Photos from the image-classification dataset "data" in the GitHub repository Ayshamahshoofa/Smart-Skincare. Its 17 classes are: basal cell carcinoma, darier s disease, epidermolysis bullosa pruriginosa, Hailey-Hailey disease, herpes simplex, impetigo, larva migrans, leprosy borderline, leprosy lepromatous, leprosy tuberculoid, lupus erythematosus chronicus discoides, melanoma, mycosis fungoides, papilomatosis confluentes and reticulate, pediculosis capitis, psoriasis, tungiasis.

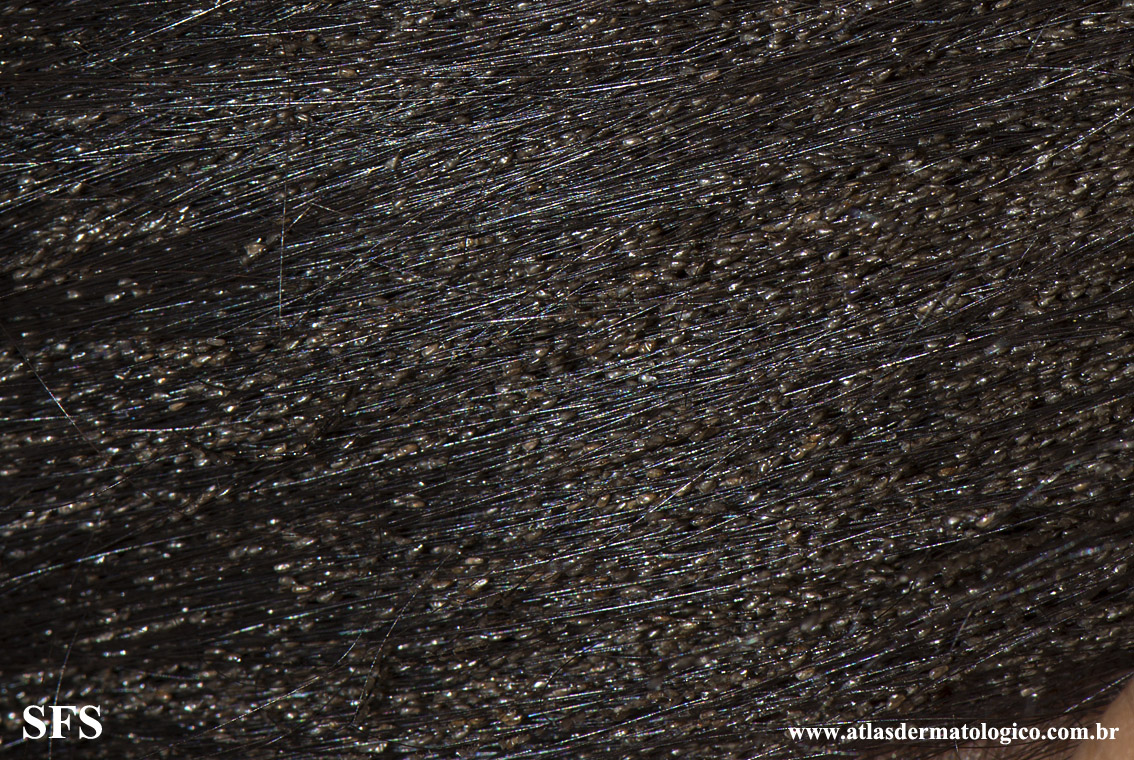
Label: pediculosis capitis

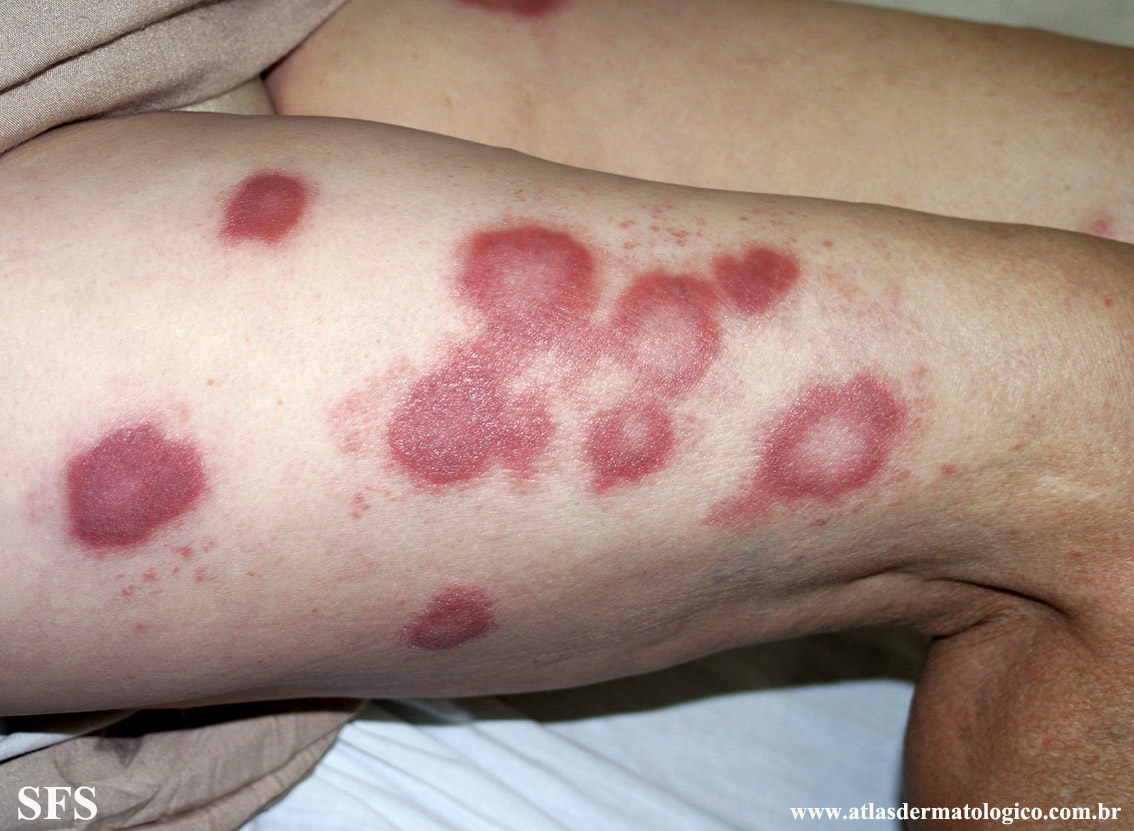
Label: leprosy borderline

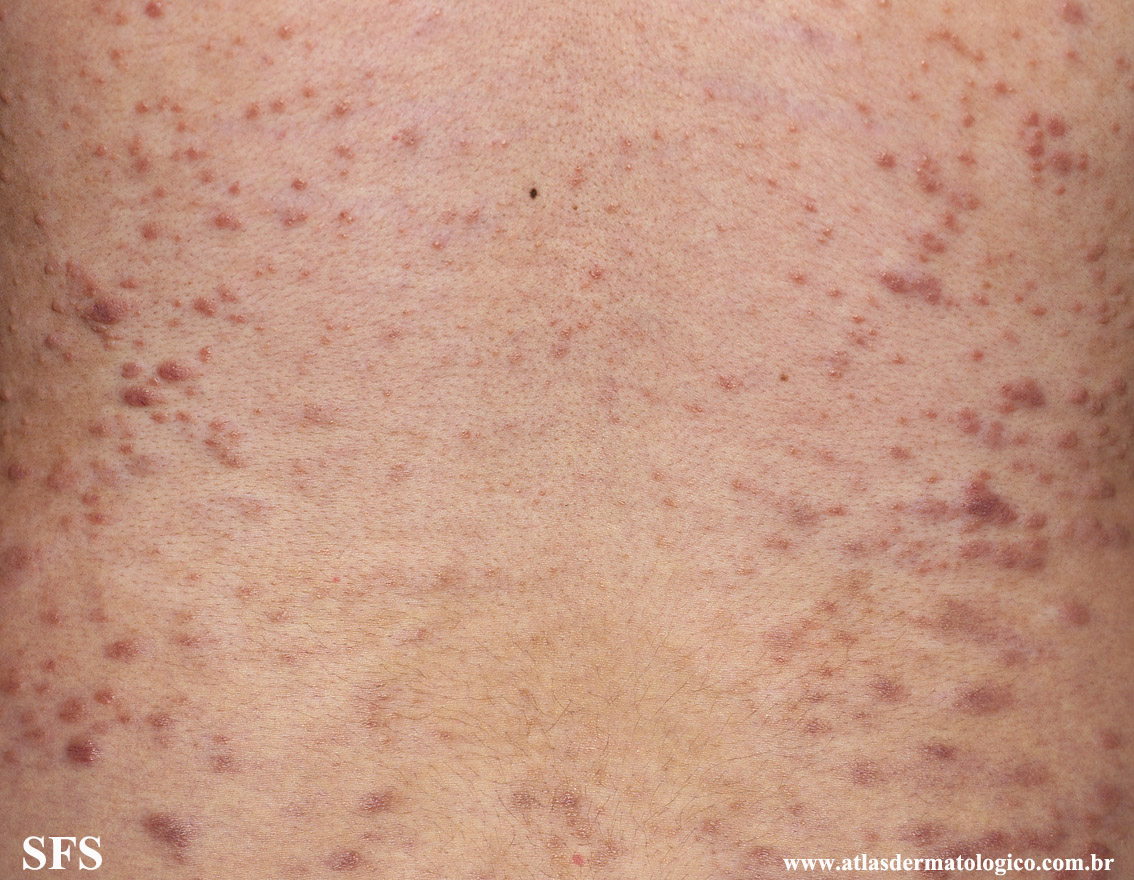
Label: leprosy lepromatous

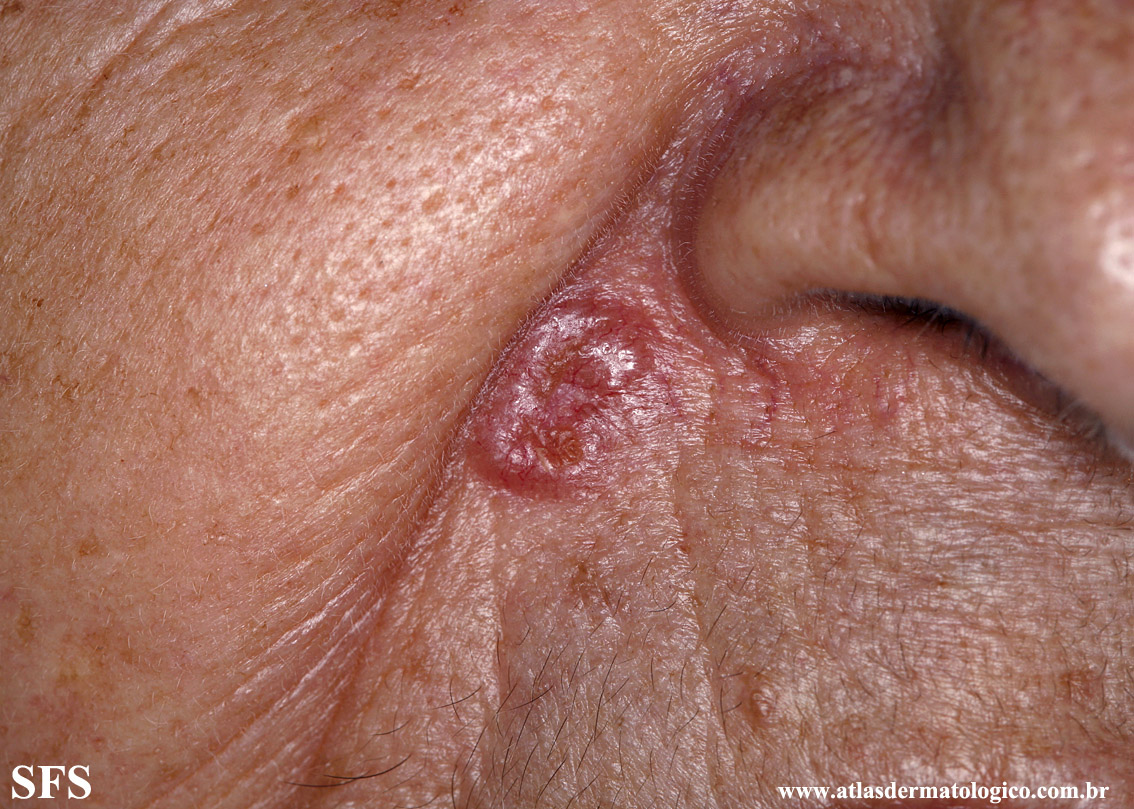
Label: basal cell carcinoma

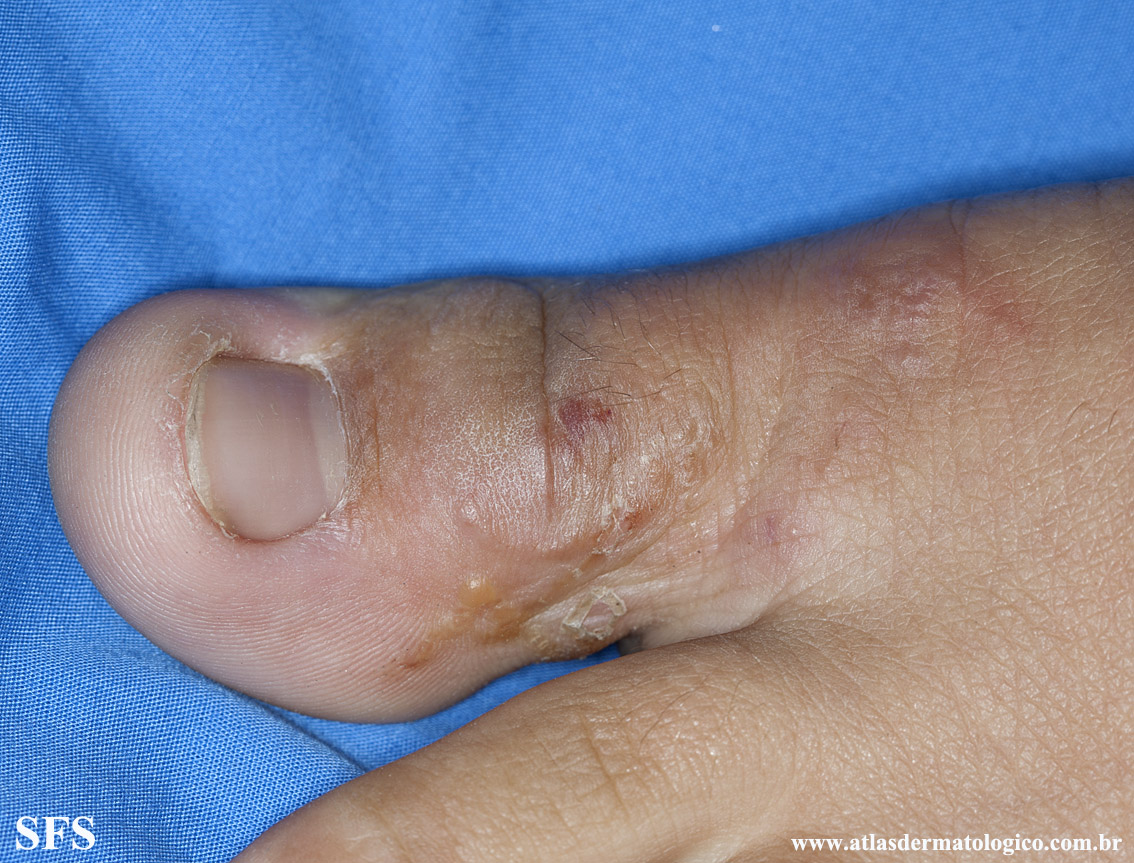
Label: larva migrans

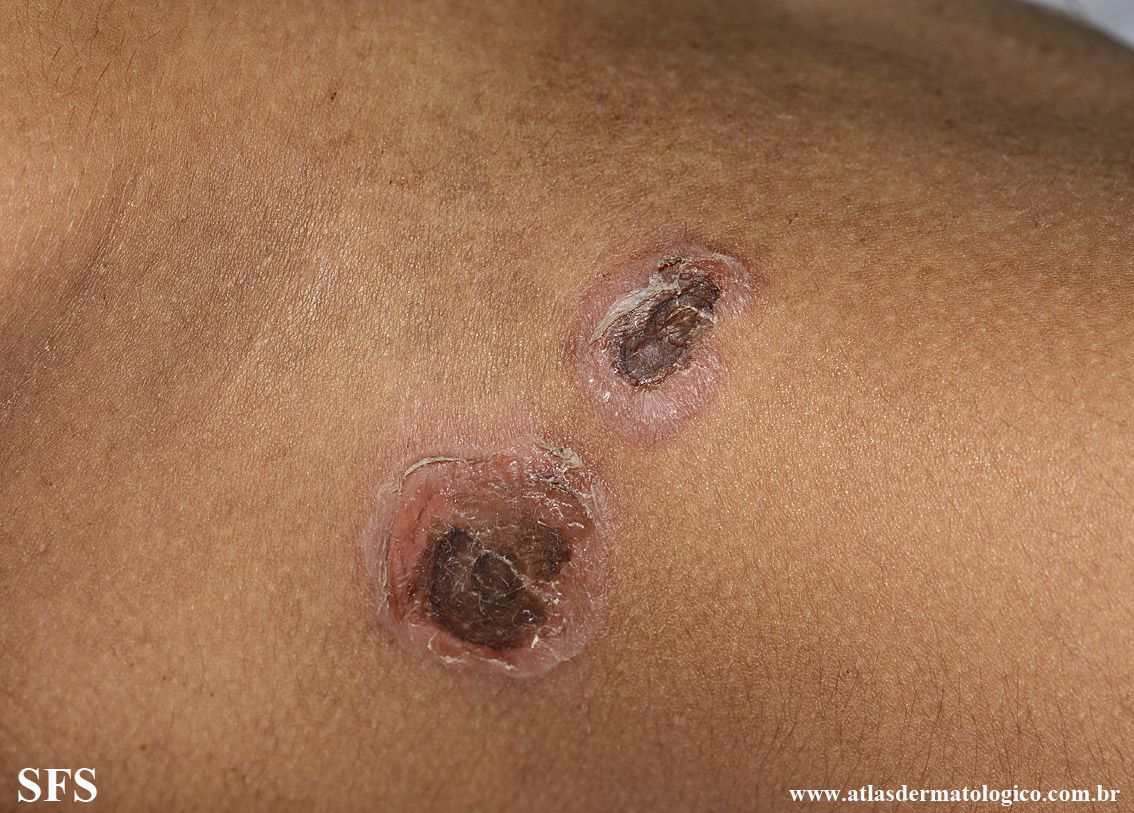
Label: impetigo
